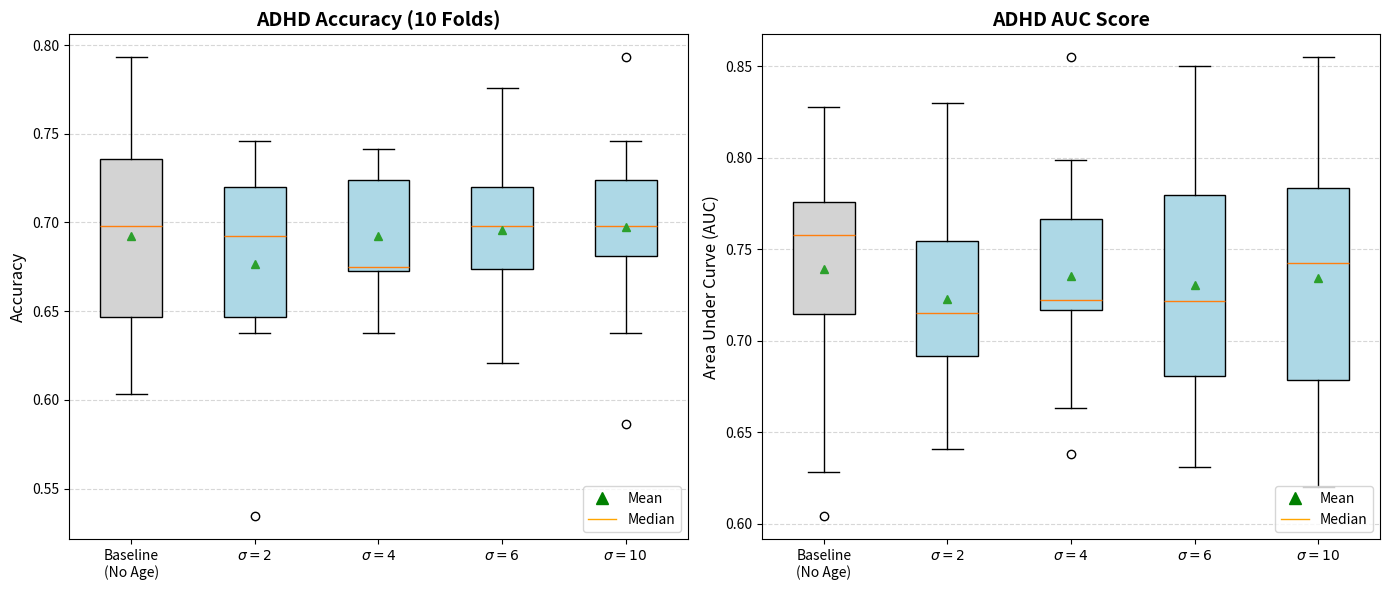

This figure's Python source:
import matplotlib.pyplot as plt
import numpy as np
import matplotlib.lines as mlines

# --- DONNÉES BRUTES ADHD ---
# (GCN_Correct, GCN_AUC, Lin_Correct, Lin_AUC, Total)

# [redacted]
data_no_age = [
    (40, 0.779, 28, 0.520, 58), (41, 0.826, 31, 0.559, 58), (46, 0.828, 34, 0.576, 58), 
    (36, 0.604, 35, 0.687, 58), (38, 0.628, 30, 0.473, 58), (35, 0.707, 36, 0.630, 58), 
    (44, 0.766, 28, 0.416, 58), (41, 0.759, 30, 0.499, 58), (44, 0.738, 39, 0.657, 59), 
    (38, 0.757, 39, 0.636, 59)
]

# Sigma = 2
data_sigma_2 = [
    (40, 0.760, 28, 0.520, 58), (41, 0.830, 31, 0.559, 58), (42, 0.739, 34, 0.576, 58), 
    (31, 0.663, 35, 0.687, 58), (37, 0.641, 30, 0.473, 58), (37, 0.699, 36, 0.630, 58), 
    (39, 0.689, 28, 0.416, 58), (42, 0.719, 30, 0.499, 58), (44, 0.711, 39, 0.657, 59), 
    (41, 0.775, 39, 0.636, 59)
]

# Sigma = 4
data_sigma_4 = [
    (39, 0.747, 28, 0.520, 58), (42, 0.855, 31, 0.559, 58), (43, 0.773, 34, 0.576, 58), 
    (37, 0.717, 35, 0.687, 58), (39, 0.638, 30, 0.473, 58), (39, 0.723, 36, 0.630, 58), 
    (39, 0.722, 28, 0.416, 58), (42, 0.717, 30, 0.499, 58), (43, 0.663, 39, 0.657, 59), 
    (40, 0.799, 39, 0.636, 59)
]

# Sigma = 6
data_sigma_6 = [
    (40, 0.751, 28, 0.520, 58), (42, 0.850, 31, 0.559, 58), (45, 0.809, 34, 0.576, 58), 
    (36, 0.650, 35, 0.687, 58), (37, 0.631, 30, 0.473, 58), (39, 0.727, 36, 0.630, 58), 
    (41, 0.710, 28, 0.416, 58), (41, 0.716, 30, 0.499, 58), (44, 0.671, 39, 0.657, 59), 
    (40, 0.789, 39, 0.636, 59)
]

# Sigma = 10
data_sigma_10 = [
    (40, 0.763, 28, 0.520, 58), (42, 0.855, 31, 0.559, 58), (46, 0.816, 34, 0.576, 58), 
    (34, 0.620, 35, 0.687, 58), (37, 0.635, 30, 0.473, 58), (40, 0.710, 36, 0.630, 58), 
    (42, 0.755, 28, 0.416, 58), (41, 0.730, 30, 0.499, 58), (44, 0.668, 39, 0.657, 59), 
    (40, 0.790, 39, 0.636, 59)
]

def get_scores(data):
    return [run[0]/run[4] for run in data], [run[1] for run in data]

# Extraction
acc_base, auc_base = get_scores(data_no_age)
acc_2, auc_2 = get_scores(data_sigma_2)
acc_4, auc_4 = get_scores(data_sigma_4)
acc_6, auc_6 = get_scores(data_sigma_6)
acc_10, auc_10 = get_scores(data_sigma_10)

data_acc = [acc_base, acc_2, acc_4, acc_6, acc_10]
data_auc = [auc_base, auc_2, auc_4, auc_6, auc_10]
labels = ['Baseline\n(No Age)', '$\sigma=2$', '$\sigma=4$', '$\sigma=6$', '$\sigma=10$']

# --- PLOT ---
fig, (ax1, ax2) = plt.subplots(1, 2, figsize=(14, 6))

def plot_box(ax, data, title, ylabel):
    bplot = ax.boxplot(data, patch_artist=True, labels=labels, showmeans=True)
    ax.set_title(title, fontweight='bold', fontsize=14)
    ax.set_ylabel(ylabel, fontsize=12)
    ax.grid(True, linestyle='--', alpha=0.5, axis='y')
    
    # Couleur différente pour la Baseline
    colors = ['lightgray', 'lightblue', 'lightblue', 'lightblue', 'lightblue']
    for patch, color in zip(bplot['boxes'], colors):
        patch.set_facecolor(color)
    
    # Légende
    green_triangle = mlines.Line2D([], [], color='green', marker='^', linestyle='None', 
                                   markersize=8, label='Mean')
    orange_line = mlines.Line2D([], [], color='orange', linewidth=1, label='Median')
    ax.legend(handles=[green_triangle, orange_line], loc='lower right')

plot_box(ax1, data_acc, 'ADHD Accuracy (10 Folds)', 'Accuracy')
plot_box(ax2, data_auc, 'ADHD AUC Score', 'Area Under Curve (AUC)')

plt.tight_layout()
plt.show()